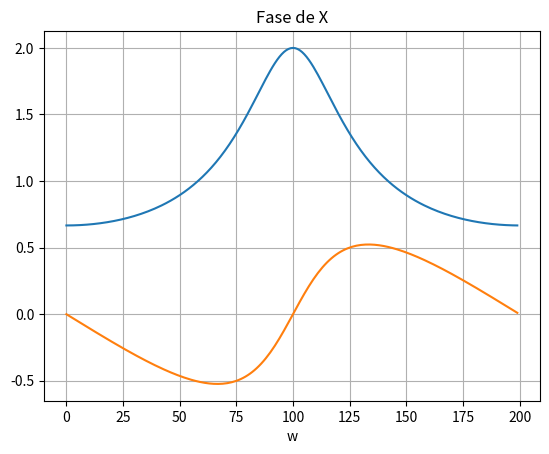

Source code (Python):
# -*- coding: utf-8 -*-
"""
Transformada de Fourier Discreta
Calcule e plote a magnitude e fase da TFD do sinal.
[redacted]
"""
import numpy as np
import matplotlib.pyplot as plt

a = 0.5
w = np.arange(-1*np.pi, 1*np.pi, np.pi/100) # -pi : pi/100 : pi

num = 1
den = 1 - a * np.exp(-1j*w) # (complex(0, -1)*w) # 1-a^(-j*w) 
x = num/den

mod_x = np.absolute(x)
fase_x = np.angle(den)

plt.plot(mod_x)
plt.title('Modulo de X')
plt.xlabel('w')
plt.grid(True)

plt.plot(fase_x)
plt.title('Fase de X')
plt.xlabel('w')
plt.grid(True)

plt.show()